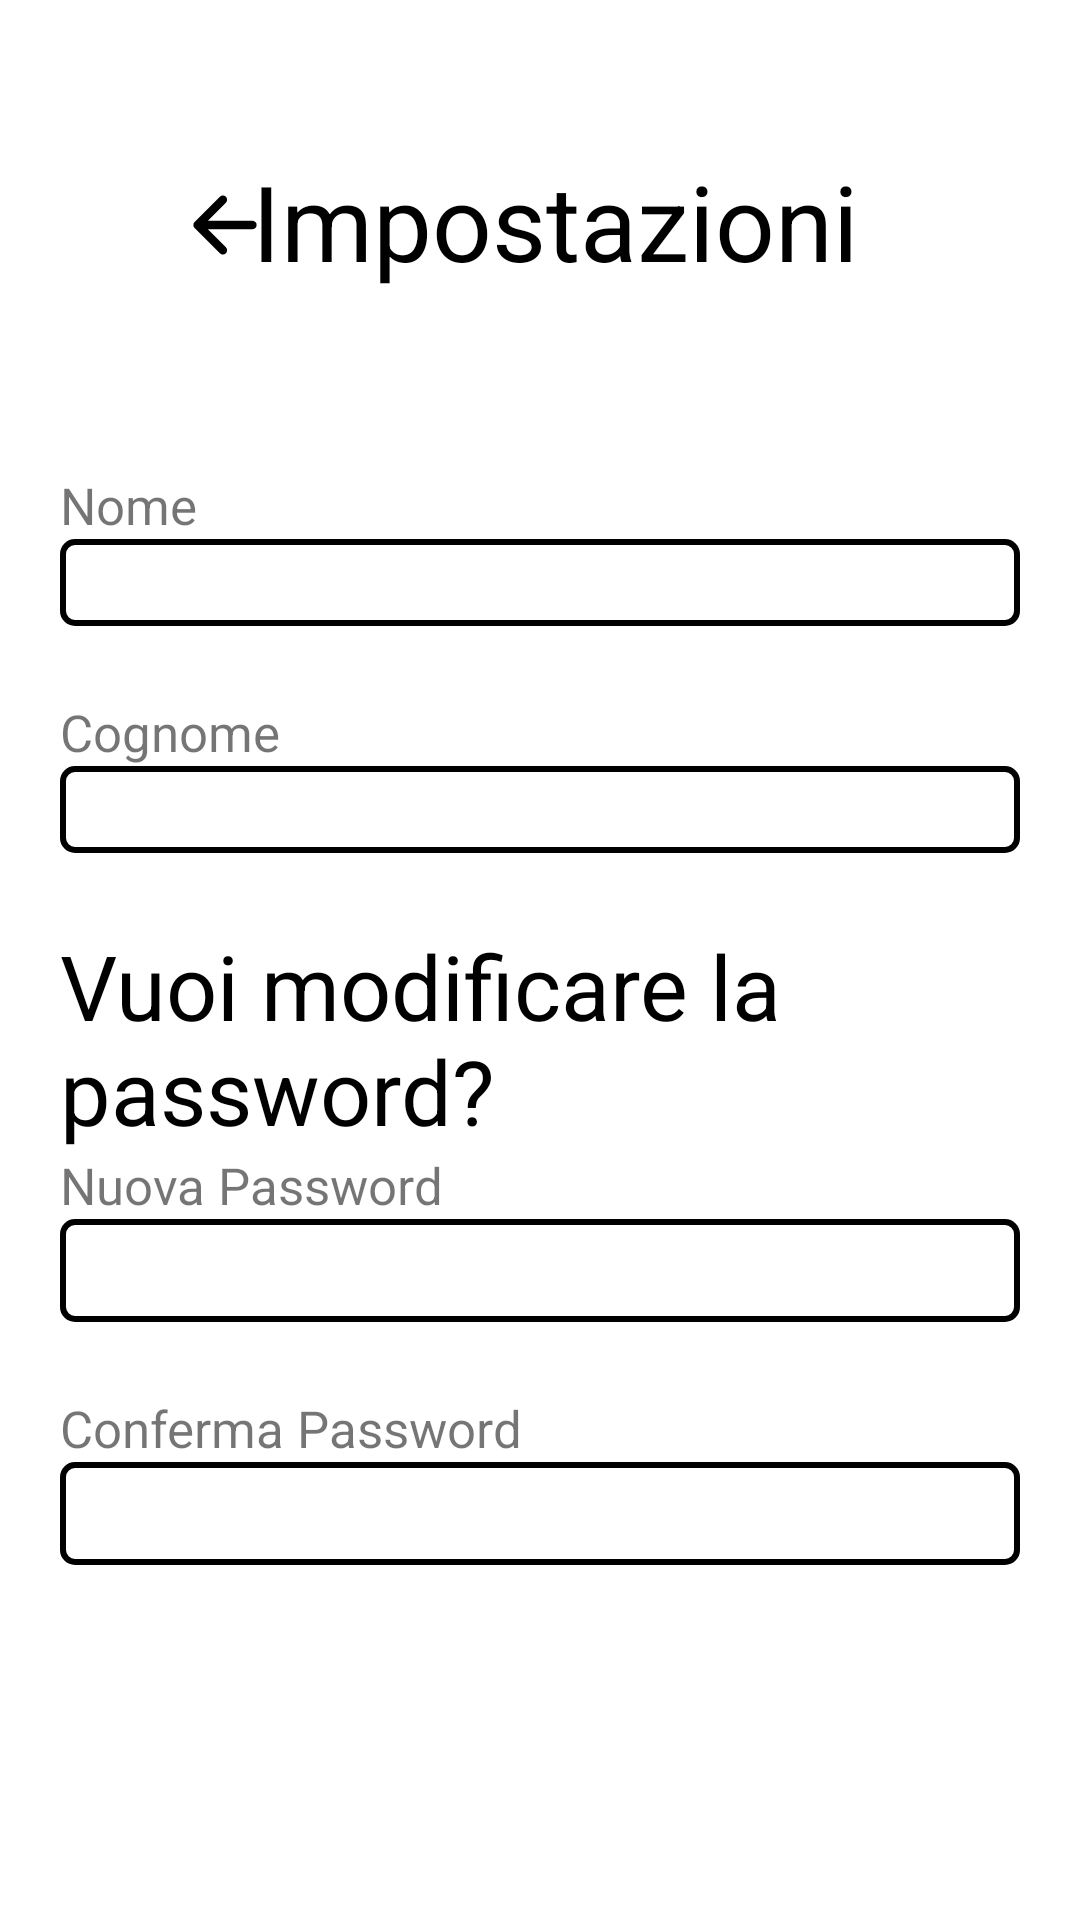

Produce the Android XML layout that renders to this screen, including the resource entries it uses.
<!-- AndroidManifest.xml: application theme Theme.FastHealth -->
<!-- res/layout/activity_impostazioni.xml -->
<?xml version="1.0" encoding="utf-8"?>
<LinearLayout xmlns:android="http://schemas.android.com/apk/res/android"
    xmlns:app="http://schemas.android.com/apk/res-auto"
    xmlns:tools="http://schemas.android.com/tools"
    android:layout_width="match_parent"
    android:layout_height="match_parent"
    android:orientation="vertical">

    <RelativeLayout
        android:layout_width="match_parent"
        android:layout_height="wrap_content"
        android:textAlignment="center"
        android:orientation="horizontal"
        android:gravity="center_horizontal">

        <ImageView
            android:id="@+id/impostazioniIndietro"
            android:layout_width="wrap_content"
            android:layout_height="wrap_content"
            android:layout_alignParentStart="true"
            android:layout_alignParentLeft="true"
            android:layout_marginLeft="60dp"
            android:layout_marginTop="60dp"
            android:clickable="true"
            android:focusable="true"
            app:srcCompat="@drawable/ic_arrow_back_outline" />

        <TextView
            android:layout_width="match_parent"
            android:layout_height="wrap_content"
            android:layout_alignTop="@id/impostazioniIndietro"
            android:layout_marginStart="10dp"
            android:layout_marginLeft="10dp"
            android:layout_marginTop="-10dp"
            android:gravity="center_horizontal"
            android:text="Impostazioni"
            android:textAlignment="center"
            android:textColor="@color/black"
            android:textSize="35dp" />
    </RelativeLayout>

    <TextView
        android:layout_width="wrap_content"
        android:layout_height="wrap_content"
        android:layout_marginLeft="20dp"
        android:layout_marginTop="60dp"
        android:text="Nome"
        android:textSize="17dp">

    </TextView>

    <TextView
        android:id="@+id/impostazioniNome"
        android:layout_width="match_parent"
        android:layout_height="wrap_content"
        android:layout_marginLeft="20dp"
        android:layout_marginRight="20dp"
        android:background="@drawable/edit_text_border"
        android:padding="5dp">

    </TextView>

    <Space
        android:layout_width="match_parent"
        android:layout_height="24dp" />

    <TextView
        android:layout_width="wrap_content"
        android:layout_height="wrap_content"
        android:layout_marginLeft="20dp"
        android:text="Cognome"
        android:textSize="17dp">

    </TextView>

    <TextView
        android:id="@+id/impostazioniCognome"
        android:layout_width="match_parent"
        android:layout_height="wrap_content"
        android:layout_marginLeft="20dp"
        android:layout_marginRight="20dp"
        android:background="@drawable/edit_text_border"
        android:padding="5dp">

    </TextView>

    <Space
        android:layout_width="match_parent"
        android:layout_height="24dp" />

    <TextView
        android:layout_width="wrap_content"
        android:layout_height="wrap_content"
        android:layout_marginLeft="20dp"
        android:text="Vuoi modificare la password?"
        android:textColor="@color/black"
        android:textSize="30dp">

    </TextView>

    <TextView
        android:layout_width="wrap_content"
        android:layout_height="wrap_content"
        android:layout_marginLeft="20dp"
        android:text="Nuova Password"
        android:textSize="17dp">

    </TextView>

    <EditText
        android:id="@+id/impostazioniPsw"
        android:layout_width="match_parent"
        android:layout_height="wrap_content"
        android:layout_marginLeft="20dp"
        android:layout_marginRight="20dp"
        android:background="@drawable/edit_text_border"
        android:inputType="textPassword"
        android:padding="5dp">

    </EditText>

    <Space
        android:layout_width="match_parent"
        android:layout_height="24dp" />

    <TextView
        android:layout_width="wrap_content"
        android:layout_height="wrap_content"
        android:layout_marginLeft="20dp"
        android:text="Conferma Password"
        android:textSize="17dp">

    </TextView>

    <EditText
        android:id="@+id/impostazioniCpsw"
        android:layout_width="match_parent"
        android:layout_height="wrap_content"
        android:layout_marginLeft="20dp"
        android:layout_marginRight="20dp"
        android:background="@drawable/edit_text_border"
        android:inputType="textPassword"
        android:padding="5dp">

    </EditText>
    <Space
        android:layout_width="match_parent"
        android:layout_height="34dp" />
    <LinearLayout
        android:layout_width="match_parent"
        android:layout_height="wrap_content"
        android:orientation="vertical"
        android:gravity="center">

        <Button
            android:layout_width="wrap_content"
            android:layout_height="wrap_content"
            android:fontFamily="@font/roboto_medium"
            android:text="Conferma"
            android:textAllCaps="false"
            android:id="@+id/impostazioniBCPS"
            android:textAppearance="@style/TextAppearance.AppCompat.Display1"
            android:textSize="20dp">

        </Button>
        <Space
            android:layout_width="match_parent"
            android:layout_height="104dp" />

        <Button
            android:id="@+id/impostazioniLogout"
            android:layout_width="wrap_content"
            android:layout_height="wrap_content"
            android:fontFamily="@font/roboto_medium"
            android:textColor="@color/black"
            android:text="Logout"
            android:textAllCaps="false"
            android:textAppearance="@style/TextAppearance.AppCompat.Display1"
            android:textSize="20dp"
            app:backgroundTint="#FF3F3F">

        </Button>


    </LinearLayout>
</LinearLayout>
<!-- resources referenced by this layout -->
<resources>
  <!-- drawable edit_text_border (drawable) -->
  <shape
      xmlns:android="http://schemas.android.com/apk/res/android"
      android:shape="rectangle">
      <solid
          android:color="#ffffff"/>
  
      <corners
          android:bottomRightRadius="4dp"
          android:bottomLeftRadius="4dp"
          android:topLeftRadius="4dp"
          android:topRightRadius="4dp"/>
      <stroke
          android:color="@color/black"
          android:width="2dp"/>
  </shape>
  <!-- drawable ic_arrow_back_outline (drawable) -->
  <vector xmlns:android="http://schemas.android.com/apk/res/android"
      android:width="30dp"
      android:height="30dp"
      android:viewportWidth="512"
      android:viewportHeight="512">
    <path
        android:pathData="M244,400L100,256l144,-144M120,256h292"
        android:strokeLineJoin="round"
        android:strokeWidth="48"
        android:fillColor="#00000000"
        android:strokeColor="@color/black"
        android:strokeLineCap="round"/>
  </vector>
  <style name="Theme.FastHealth" parent="Theme.MaterialComponents.DayNight.NoActionBar">
          
          <item name="colorPrimary">@color/purple_500</item>
          <item name="colorPrimaryVariant">@color/purple_700</item>
          <item name="colorOnPrimary">@color/white</item>
          <item name="backgroundColor">@color/white</item>
          
          <item name="colorSecondary">@color/teal_200</item>
          <item name="colorSecondaryVariant">@color/teal_700</item>
          <item name="colorOnSecondary">@color/black</item>
          
          <item name="android:statusBarColor" tools:targetApi="l">?attr/colorPrimaryVariant</item>
          
          <item name="android:navigationBarColor" tools:targetApi="lollipop">?attr/backgroundColor</item>
      </style>
  <!-- not gathered from this repository: default colours our renderer supplied (Android Studio template values) -->
  <color name="purple_500">#FF6200EE</color>
  <color name="purple_700">#FF3700B3</color>
  <color name="teal_200">#FF03DAC5</color>
  <color name="teal_700">#FF018786</color>
  <color name="black">#FF000000</color>
  <color name="white">#FFFFFFFF</color>
</resources>
